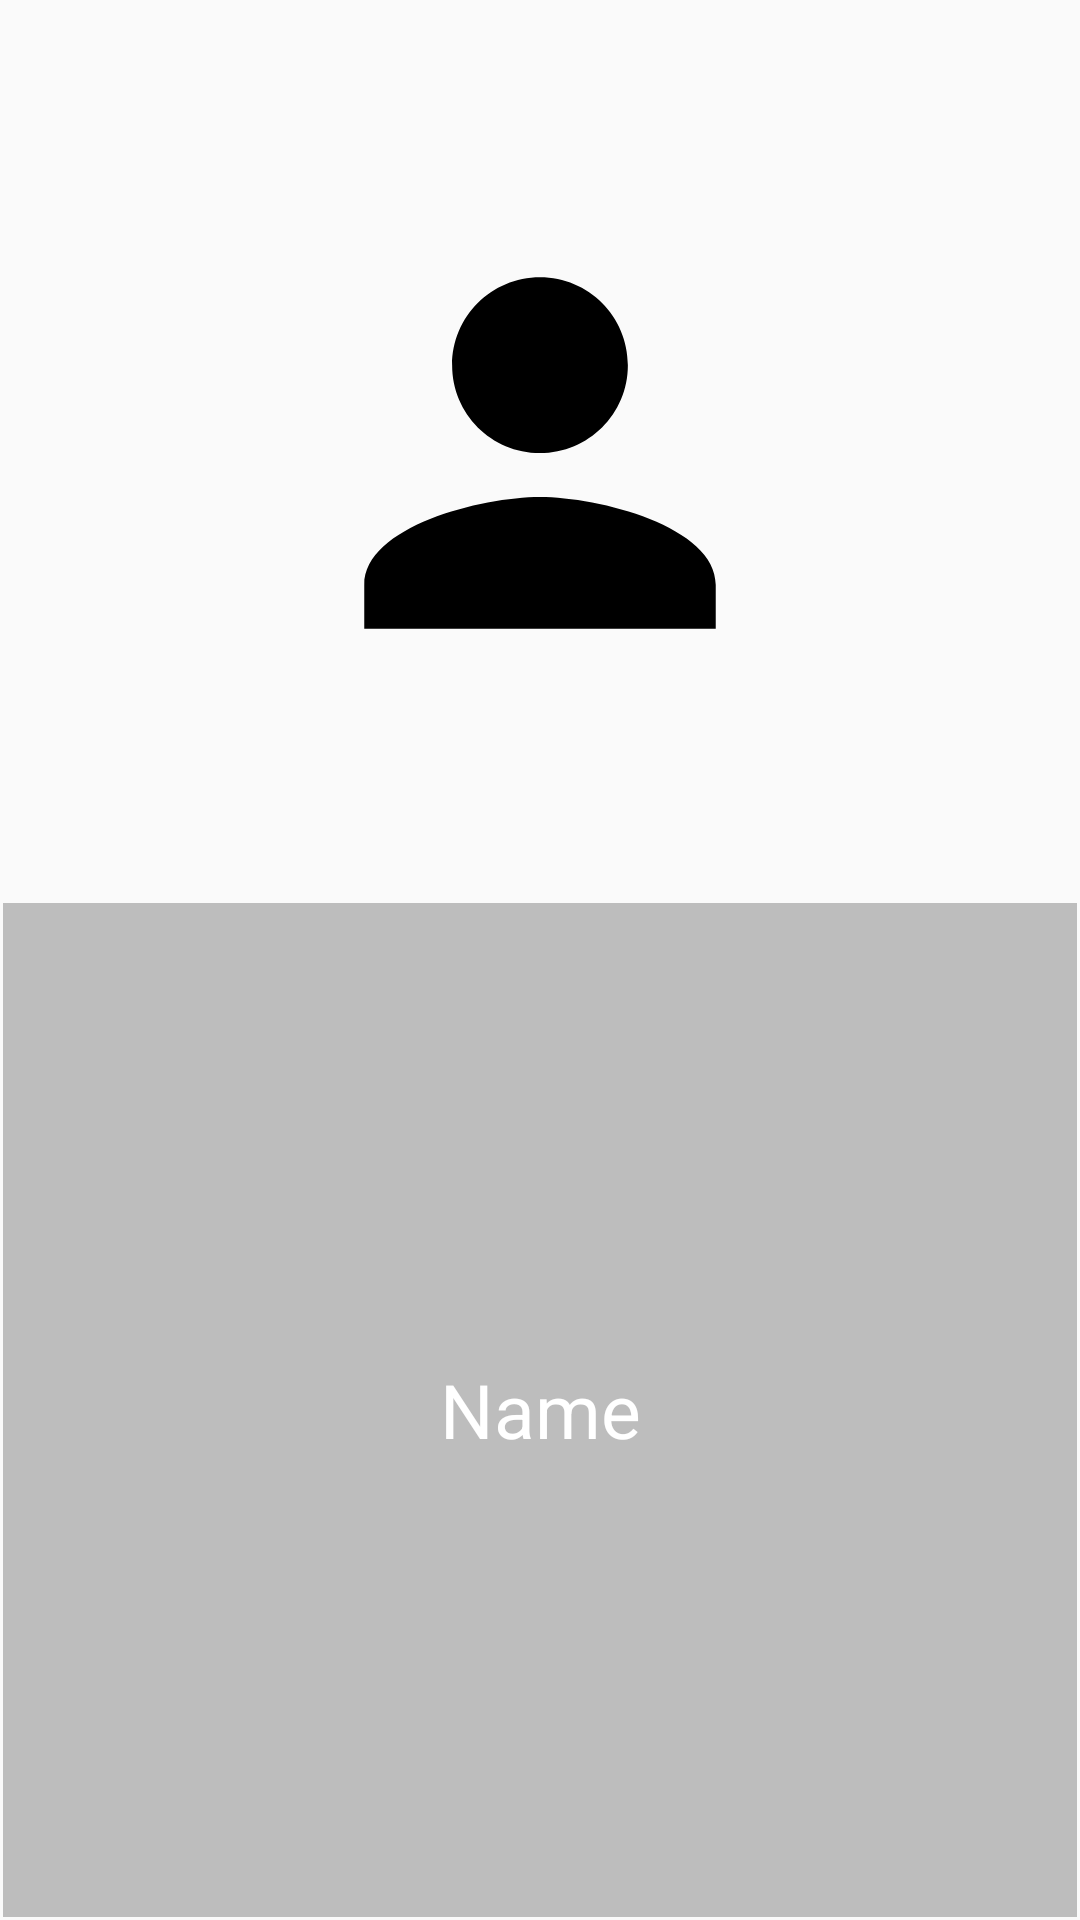

Produce the Android XML layout that renders to this screen, including the resource entries it uses.
<!-- AndroidManifest.xml: application theme AppTheme -->
<!-- res/layout/layout_contact_grid.xml -->
<?xml version="1.0" encoding="utf-8"?>
<LinearLayout xmlns:android="http://schemas.android.com/apk/res/android"
    xmlns:app="http://schemas.android.com/apk/res-auto"
    android:id="@+id/layout_contact_grid_linear"
    android:layout_width="wrap_content"
    android:layout_height="wrap_content"
    android:orientation="vertical"
    android:padding="1dp">

    <ImageView
        android:background="@drawable/ic_empty_contact_foreground"
        android:id="@+id/layout_contact_grid_image"
        android:layout_width="300dp"
        android:layout_height="300dp"
        android:layout_gravity="center_horizontal"
        android:scaleType="fitXY" />

    <TextView
        android:id="@+id/layout_contact_grid_name"
        android:layout_width="match_parent"
        android:layout_height="match_parent"
        android:layout_gravity="center"
        android:background="#BDBDBD"
        android:gravity="center"
        android:text="@string/name"
        android:textColor="#FFFFFF"
        android:textSize="25sp" />
</LinearLayout>
<!-- resources referenced by this layout -->
<resources>
  <!-- drawable ic_empty_contact_foreground (drawable) -->
  <vector xmlns:android="http://schemas.android.com/apk/res/android"
      android:width="108dp"
      android:height="108dp"
      android:viewportWidth="108"
      android:viewportHeight="108"
      android:tint="#000000">
    <group android:scaleX="2.6361"
        android:scaleY="2.6361"
        android:translateX="22.3668"
        android:translateY="22.3668">
      <path
          android:fillColor="@android:color/white"
          android:pathData="M12,12c2.21,0 4,-1.79 4,-4s-1.79,-4 -4,-4 -4,1.79 -4,4 1.79,4 4,4zM12,14c-2.67,0 -8,1.34 -8,4v2h16v-2c0,-2.66 -5.33,-4 -8,-4z"/>
    </group>
  </vector>
  <string name="name">Name</string>
  <style name="AppTheme" parent="Theme.AppCompat.Light.DarkActionBar">
          
          <item name="colorPrimary">@color/colorPrimary</item>
          <item name="colorPrimaryDark">@color/colorPrimaryDark</item>
          <item name="colorAccent">@color/colorAccent</item>
      </style>
  <!-- not gathered from this repository: default colours our renderer supplied (Android Studio template values) -->
  <color name="colorPrimary">#FF6200EE</color>
  <color name="colorPrimaryDark">#FF3700B3</color>
  <color name="colorAccent">#FF03DAC5</color>
</resources>
